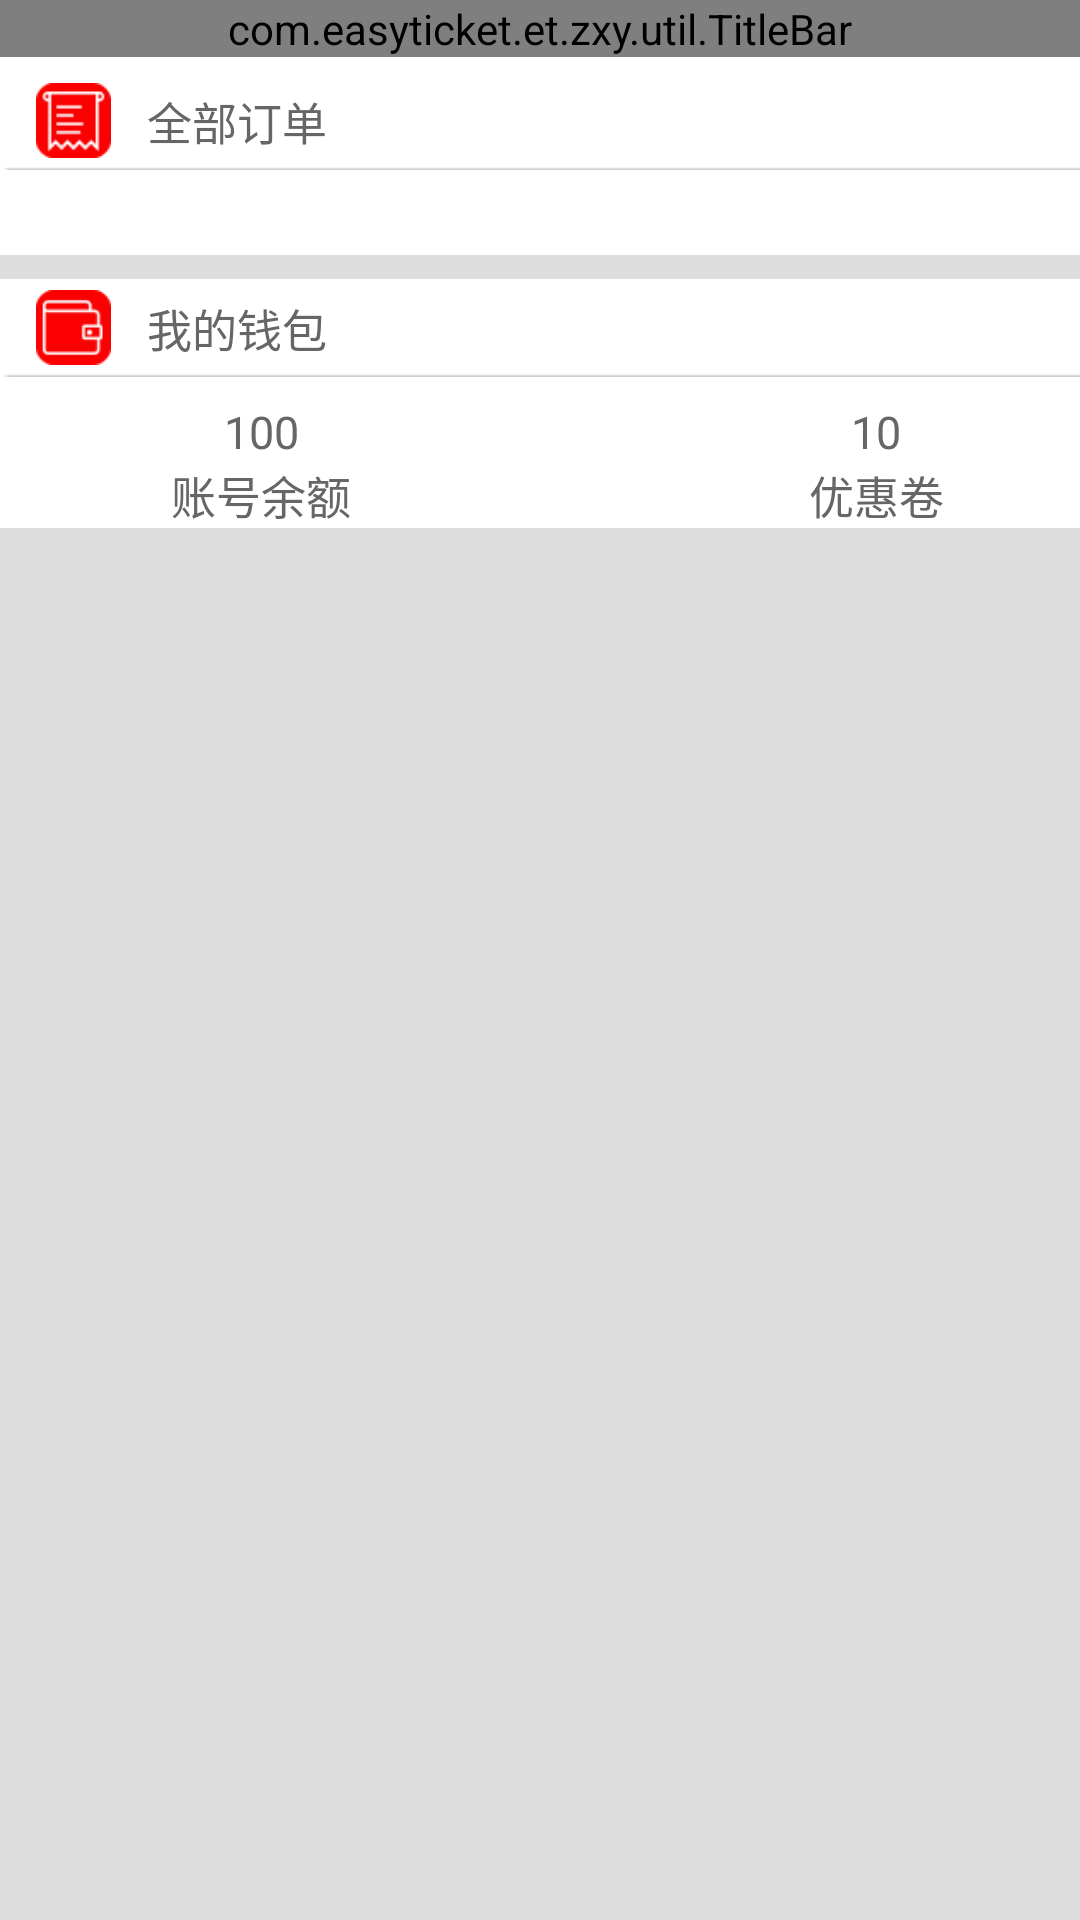

Reconstruct the res/layout file that produces this screen, plus the resources it refers to.
<!-- AndroidManifest.xml: application theme Theme.AppCompat.NoActionBar -->
<!-- res/layout/activity_refund.xml -->
<?xml version="1.0" encoding="utf-8"?>
<LinearLayout  xmlns:android="http://schemas.android.com/apk/res/android"
    xmlns:app="http://schemas.android.com/apk/res-auto"
    xmlns:tools="http://schemas.android.com/tools"
    android:layout_width="match_parent"
    android:layout_height="match_parent"
    android:orientation="vertical"
    android:background="@color/gray_1"
    tools:context="com.easyticket.et.zxy.activity.Refund">

    
    <com.easyticket.et.zxy.util.TitleBar
        android:id="@+id/home_deal_titleBar"
        android:layout_width="match_parent"
        android:layout_height="wrap_content"/>


    <LinearLayout
        android:layout_width="match_parent"
        android:layout_height="wrap_content"
        android:orientation="horizontal"
        android:background="@color/white"
        >

        <LinearLayout
            android:layout_width="match_parent"
            android:layout_height="wrap_content"
            android:layout_marginTop="@dimen/paddingtop"
            android:background="@drawable/line_ovel"
            >
            <ImageView
                android:layout_width="@dimen/icon_size"
                android:layout_height="@dimen/icon_size"
                android:layout_marginLeft="@dimen/button_space"
                android:layout_gravity="center_vertical"
                android:src="@drawable/alldeal" />

            <TextView
                android:layout_width="match_parent"
                android:layout_height="match_parent"
                android:textColor="@color/gray"
                android:gravity="center_vertical"
                android:layout_marginLeft="@dimen/button_space"
                android:textSize="@dimen/deal_page_size"
                android:text="@string/allDeal"
                />

        </LinearLayout>



        <GridView
            android:id="@+id/gv_type"
            android:layout_width="fill_parent"
            android:layout_height="@dimen/grid_deal_size"
            android:layout_marginLeft="6dp"
            android:layout_marginRight="6dp"
            android:layout_marginTop="6dp"
            android:horizontalSpacing="2dip"
            android:numColumns="1"
            android:scrollbars="none"
            android:verticalSpacing="5dip" />
    </LinearLayout>

    <LinearLayout
        android:layout_width="match_parent"
        android:layout_height="wrap_content"
        android:layout_marginTop="@dimen/appbar_padding_top"
        android:orientation="vertical"
        android:background="@color/white"
        >
        <LinearLayout
            android:layout_width="match_parent"
            android:layout_height="wrap_content"
            android:background="@drawable/line_ovel"
            >
            <ImageView
                android:layout_width="@dimen/icon_size"
                android:layout_height="@dimen/icon_size"
                android:layout_marginLeft="@dimen/button_space"
                android:layout_gravity="center_vertical"
                android:src="@drawable/redwallet" />

            <TextView
                android:layout_width="match_parent"
                android:layout_height="match_parent"
                android:textColor="@color/gray"
                android:gravity="center_vertical"
                android:layout_marginLeft="@dimen/button_space"
                android:textSize="@dimen/deal_page_size"
                android:text="@string/myWallet"
                />
        </LinearLayout>


        <LinearLayout
            android:layout_width="match_parent"
            android:layout_height="wrap_content"
            android:orientation="horizontal"
            >
            <LinearLayout
                android:layout_width="wrap_content"
                android:layout_height="wrap_content"
                android:orientation="vertical"
                android:layout_marginRight="@dimen/icon_size"
                android:layout_marginTop="@dimen/appbar_padding_top"
                android:layout_weight="1"
                >
                <TextView
                    android:layout_width="match_parent"
                    android:layout_height="wrap_content"
                    android:textColor="@color/gray"
                    android:gravity="center"
                    android:layout_marginLeft="@dimen/button_space"
                    android:textSize="@dimen/deal_page_size"
                    android:text="100"
                    />

                <TextView
                    android:layout_width="match_parent"
                    android:layout_height="wrap_content"
                    android:textColor="@color/gray"
                    android:gravity="center"
                    android:layout_marginLeft="@dimen/button_space"
                    android:textSize="@dimen/deal_page_size"
                    android:text="@string/balance"
                    />

            </LinearLayout>

            <LinearLayout
                android:layout_width="wrap_content"
                android:layout_height="wrap_content"
                android:orientation="vertical"
                android:layout_weight="1"
                android:gravity="right"
                android:layout_marginLeft="@dimen/icon_size"
                android:layout_marginTop="@dimen/appbar_padding_top"
                >
                <TextView
                    android:layout_width="match_parent"
                    android:layout_height="match_parent"
                    android:textColor="@color/gray"
                    android:gravity="center"
                    android:layout_marginLeft="@dimen/button_space"
                    android:textSize="@dimen/deal_page_size"
                    android:text="10"
                    />

                <TextView
                    android:layout_width="match_parent"
                    android:layout_height="wrap_content"
                    android:textColor="@color/gray"
                    android:gravity="center"
                    android:layout_marginLeft="@dimen/button_space"
                    android:textSize="@dimen/deal_page_size"
                    android:text="@string/discount"
                    />

            </LinearLayout>
        </LinearLayout>

    </LinearLayout>

</LinearLayout>
<!-- resources referenced by this layout -->
<resources>
  <color name="gray">#666666</color>
  <color name="gray_1">#dddddd</color>
  <color name="white">#FFFFFF</color>
  <dimen name="appbar_padding_top">8dp</dimen>
  <dimen name="button_space">12dp</dimen>
  <dimen name="deal_page_size">15sp</dimen>
  <dimen name="grid_deal_size">60dp</dimen>
  <dimen name="icon_size">25dp</dimen>
  <dimen name="paddingtop">5dp</dimen>
  <!-- drawable alldeal: png bitmap (drawable-hdpi, 3820 bytes) -->
  <!-- drawable line_ovel: png bitmap (drawable-hdpi, 2904 bytes) -->
  <!-- drawable redwallet: png bitmap (drawable-hdpi, 3627 bytes) -->
  <string name="allDeal">全部订单</string>
  <string name="balance">账号余额</string>
  <string name="discount">优惠卷</string>
  <string name="myWallet">我的钱包</string>
</resources>
